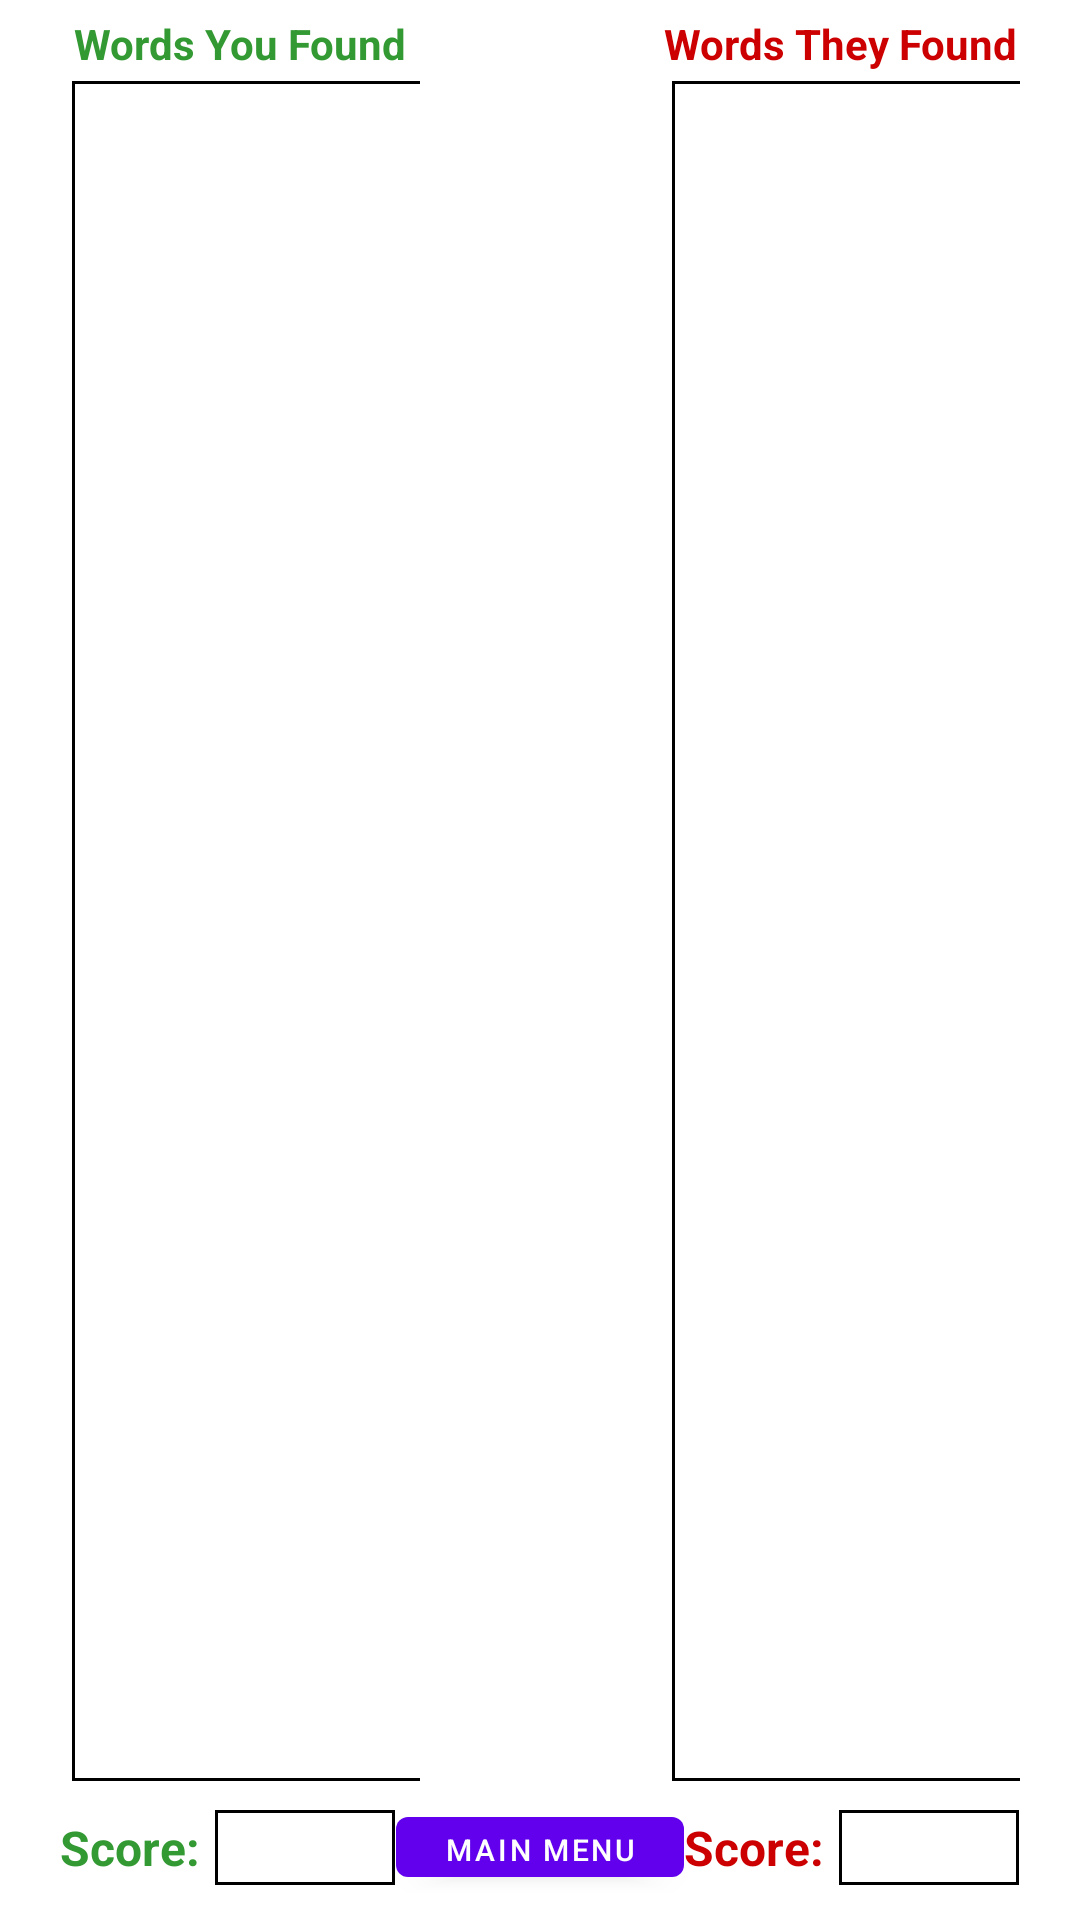

Android layout source for this screen:
<!-- AndroidManifest.xml: fallback theme Theme.MaterialComponents.DayNight.NoActionBar -->
<!-- res/layout/resultstwo.xml -->
<?xml version="1.0" encoding="utf-8"?>
<LinearLayout
		xmlns:android="http://schemas.android.com/apk/res/android"
		android:orientation="vertical"
		android:layout_width="match_parent"
		android:layout_height="match_parent" android:paddingBottom="5dp" android:paddingLeft="20dp" android:paddingRight="20dp" android:paddingTop="5dp">
		<LinearLayout
				android:id="@+id/linearLayout1"
				android:layout_height="fill_parent"
				android:layout_width="fill_parent"
				android:layout_weight="1">
				<LinearLayout
						android:id="@+id/linearLayout2"
						android:layout_height="match_parent"
						android:orientation="vertical"
						android:layout_width="match_parent"
						android:layout_weight=".5" android:layout_marginRight="40dp">
						<TextView
								android:layout_height="wrap_content"
								android:layout_width="match_parent"
								android:gravity="center"
								android:layout_marginBottom="3dp"
								android:textStyle="bold"
								android:textColor="#339933"
								android:text="@string/ResultsWordsYouFound" android:id="@+id/tvYourWordsFoundTitle"></TextView>
						<ScrollView
								android:id="@+id/ScrollView01"
								android:layout_width="match_parent"
								android:fillViewport="true"
								android:layout_height="match_parent">
								<TextView
										android:layout_width="match_parent"
										android:scrollbars="vertical"
										android:gravity="center"
										android:textColor="#339933"
										android:layout_marginLeft="4dp"
										android:layout_marginRight="4dp"
										android:scrollbarStyle="insideOverlay"
										android:scrollbarAlwaysDrawVerticalTrack="true"
										android:layout_height="match_parent" android:background="@drawable/back" android:id="@+id/tvResultsYourFound"></TextView>
						</ScrollView>
				</LinearLayout>
				<LinearLayout
						android:id="@+id/linearLayout3"
						android:layout_height="match_parent"
						android:orientation="vertical"
						android:layout_width="match_parent"
						android:layout_weight=".5" android:layout_marginLeft="40dp">
						<TextView
								android:layout_height="wrap_content"
								android:layout_width="match_parent"
								android:gravity="center"
								android:layout_marginBottom="3dp"
								android:textStyle="bold"
								android:textColor="#CC0000"
								android:text="@string/ResultsWordsTheyFound" android:id="@+id/tvTheirWordsFoundTitle"></TextView>
						<ScrollView
								android:id="@+id/ScrollView02"
								android:layout_width="match_parent"
								android:fillViewport="true"
								android:layout_height="match_parent">
								<TextView
										android:layout_width="match_parent"
										android:background="@drawable/back"
										android:scrollbars="vertical"
										android:scrollbarStyle="insideOverlay"
										android:gravity="center"
										android:textColor="#CC0000"
										android:layout_marginLeft="4dp"
										android:layout_marginRight="4dp"
										android:scrollbarAlwaysDrawVerticalTrack="true"
										android:layout_height="match_parent" android:id="@+id/tvResultsTheirFound"></TextView>
						</ScrollView>
				</LinearLayout>
		</LinearLayout>
		<LinearLayout
				android:layout_weight="1"
				android:id="@+id/linearLayout5"
				android:layout_width="match_parent"
				android:gravity="center_vertical|center"
				android:layout_height="80dp"
				android:layout_marginTop="3dp">
				<LinearLayout android:layout_height="match_parent" android:gravity="center_vertical|center" android:layout_width="match_parent" android:layout_weight=".5" android:id="@+id/linearLayoutYourScore">
					<TextView android:layout_marginRight="5dp" android:layout_height="wrap_content" android:textColor="#339933" android:text="@string/score" android:layout_width="wrap_content" android:textStyle="bold" android:textSize="16dp" android:id="@+id/tvYourScoreTitle"></TextView>
					<TextView android:layout_height="25dp" android:gravity="center_vertical|center_horizontal" android:padding="2dp" android:layout_width="60dp" android:background="@drawable/backtrans" android:id="@+id/tvYourScore"></TextView>
				</LinearLayout>
				<Button android:gravity="center" android:text="@string/MainMenu" android:layout_height="32dp" android:layout_width="wrap_content" android:textSize="10dp" android:id="@+id/btnMainMenu"></Button>
				<LinearLayout android:layout_height="match_parent" android:gravity="center_vertical|center" android:layout_width="match_parent" android:layout_weight=".5" android:id="@+id/linearLayoutTheirScore">
					<TextView android:layout_marginRight="5dp" android:layout_height="wrap_content" android:textColor="#CC0000" android:text="@string/score" android:layout_width="wrap_content" android:textStyle="bold" android:textSize="16dp" android:id="@+id/tvTheirScoreTitle"></TextView>
					<TextView android:layout_height="25dp" android:gravity="center_vertical|center_horizontal" android:padding="2dp" android:layout_width="60dp" android:background="@drawable/backtrans" android:id="@+id/tvTheirScore"></TextView>
				</LinearLayout>
		</LinearLayout>

</LinearLayout>
<!-- resources referenced by this layout -->
<resources>
  <!-- drawable back (drawable-mdpi) -->
  <?xml version="1.0" encoding="utf-8"?>
  <shape
  		xmlns:android="http://schemas.android.com/apk/res/android"
  		android:shape="rectangle">
  		<solid
  				android:color="#ffffff" />
  		<stroke
  				android:width="1dip"
  				android:color="#000000" />
  </shape>
  <!-- drawable backtrans (drawable-mdpi) -->
  <?xml version="1.0" encoding="utf-8"?>
  <shape
  		xmlns:android="http://schemas.android.com/apk/res/android"
  		android:shape="rectangle">
  		<solid
  				android:color="#80ffffff" />
  		<stroke
  				android:width="1dip"
  				android:color="#000000" />
  </shape>
  <string name="MainMenu">Main Menu</string>
  <string name="ResultsWordsTheyFound">Words They Found</string>
  <string name="ResultsWordsYouFound">Words You Found</string>
  <string name="score">Score: </string>
</resources>
